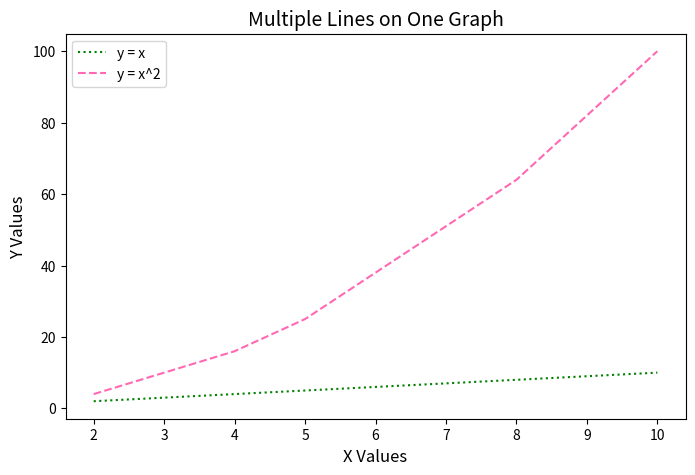

Source code (Python):
import matplotlib.pyplot as plt
import numpy as np

x = np.array([2, 4, 5, 8, 10])   # numbers from 0 to 10
y1 = x                    # y = x
y2 = x**2                 # y = x^2

plt.figure(figsize=(8,5))
# Plotting Both Lines
plt.plot(x, y1, label="y = x", color="g", linestyle=":")
plt.plot(x, y2, label="y = x^2", color="hotpink", linestyle="--")

# Labels and title
plt.xlabel("X Values", fontsize=12)
plt.ylabel("Y Values", fontsize=12)
plt.title("Multiple Lines on One Graph", fontsize=14)

# Show legend
plt.legend()
plt.savefig("multiple_lines.png")     #Save Plot
plt.show()